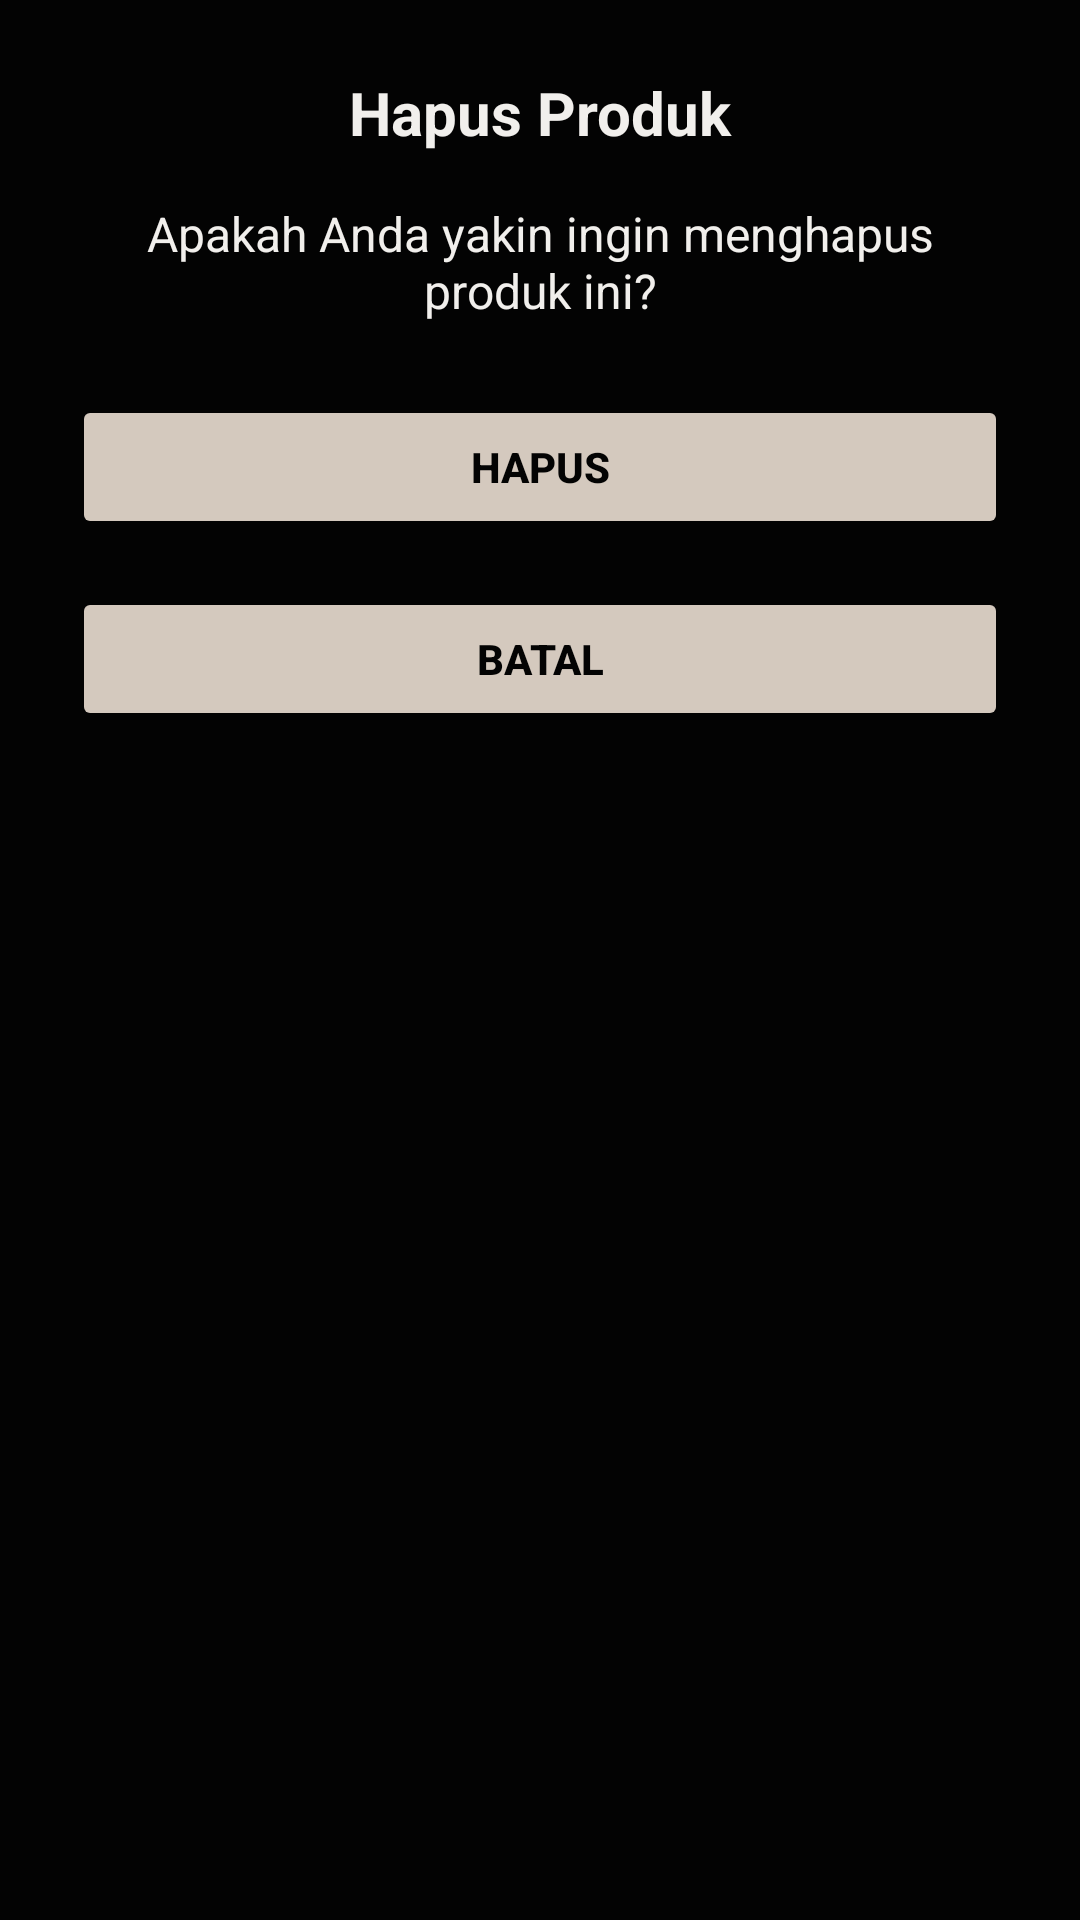

The Android layout XML behind this screen, and the referenced resources:
<!-- AndroidManifest.xml: application theme Theme.POSdiSoftwa -->
<!-- res/layout/confirmation_delete_product.xml -->
<?xml version="1.0" encoding="utf-8"?>
<LinearLayout
    xmlns:android="http://schemas.android.com/apk/res/android"
    android:layout_width="match_parent"
    android:layout_height="wrap_content"
    android:orientation="vertical"
    android:background="#030303"
    android:padding="24dp">

    
    <TextView
        android:id="@+id/tvTitle"
        android:layout_width="match_parent"
        android:layout_height="wrap_content"
        android:text="Hapus Produk"
        android:textColor="#F1EFEC"
        android:textSize="20sp"
        android:textStyle="bold"
        android:gravity="center"/>

    
    <TextView
        android:id="@+id/tvMessage"
        android:layout_width="match_parent"
        android:layout_height="wrap_content"
        android:text="Apakah Anda yakin ingin menghapus produk ini?"
        android:textColor="#F1EFEC"
        android:textSize="16sp"
        android:layout_marginTop="16dp"
        android:gravity="center"/>

    
    <Button
        android:id="@+id/btnHapus"
        android:layout_width="match_parent"
        android:layout_height="wrap_content"
        android:text="Hapus"
        android:backgroundTint="#D4C9BE"
        android:textColor="#030303"
        android:textStyle="bold"
        android:layout_marginTop="24dp"/>

    
    <Button
        android:id="@+id/btnBatal"
        android:layout_width="match_parent"
        android:layout_height="wrap_content"
        android:text="Batal"
        android:backgroundTint="#D4C9BE"
        android:textColor="#030303"
        android:textStyle="bold"
        android:layout_marginTop="16dp"/>

</LinearLayout>
<!-- resources referenced by this layout -->
<resources>
  <style name="Theme.POSdiSoftwa" parent="Base.Theme.POSdiSoftwa" />
  <style name="Base.Theme.POSdiSoftwa" parent="Theme.Material3.DayNight.NoActionBar">
          
          
      </style>
</resources>
